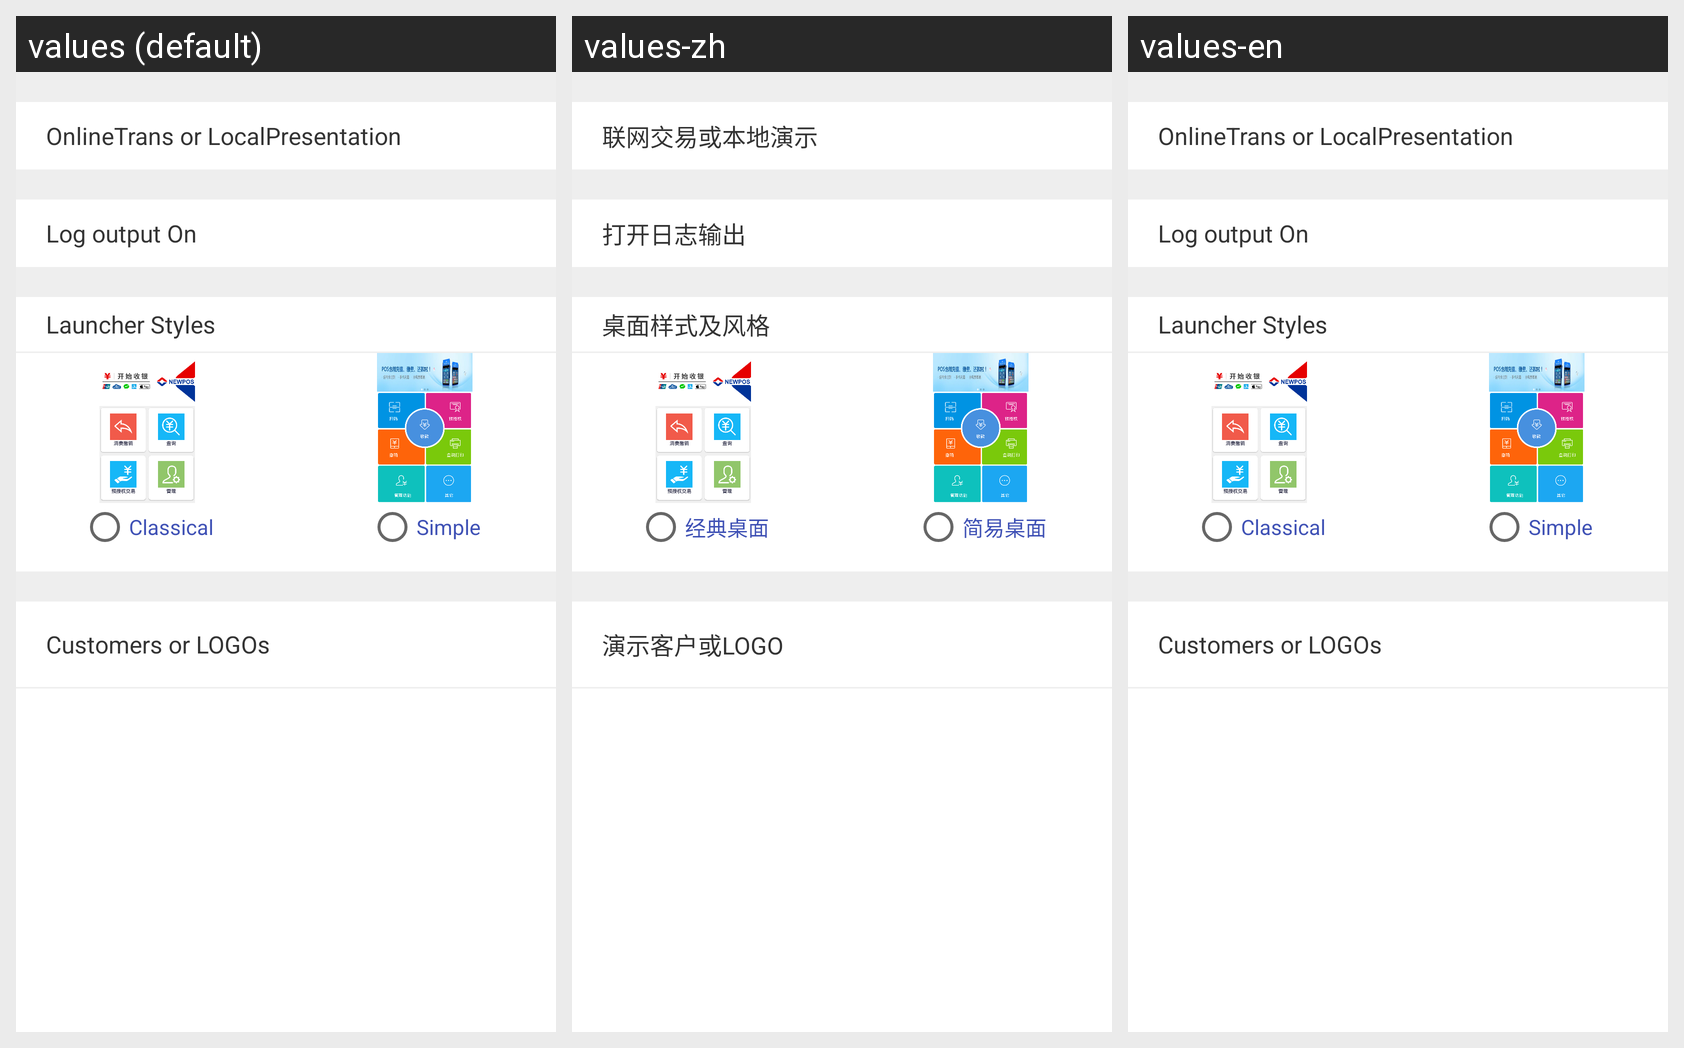

Strings drawn on this Android screen and how each of the app's shown locales translates them:
Android screen res/layout/setting_home_private.xml rendered under 3 locales, left to right: values (default), values-zh, values-en. Device: Nexus 5 (rendered at 1080×1920; each locale shown at half size, 540×960, under a caption strip naming it); theme AppTheme.
Strings drawn on this screen, with the default value and each locale's value (text and hints the layout hard-codes, and strings that could not be matched under every locale, appear in the picture but are not listed):

online_or_local
  values: OnlineTrans or LocalPresentation
  values-zh: 联网交易或本地演示
  values-en: OnlineTrans or LocalPresentation

open_app_debug_output
  values: Log output On
  values-zh: 打开日志输出
  values-en: Log output On

launcher_style
  values: Launcher Styles
  values-zh: 桌面样式及风格
  values-en: Launcher Styles

classical_launcher
  values: Classical
  values-zh: 经典桌面
  values-en: Classical

simple_launcher
  values: Simple
  values-zh: 简易桌面
  values-en: Simple

customers_or_logo
  values: Customers or LOGOs
  values-zh: 演示客户或LOGO
  values-en: Customers or LOGOs
